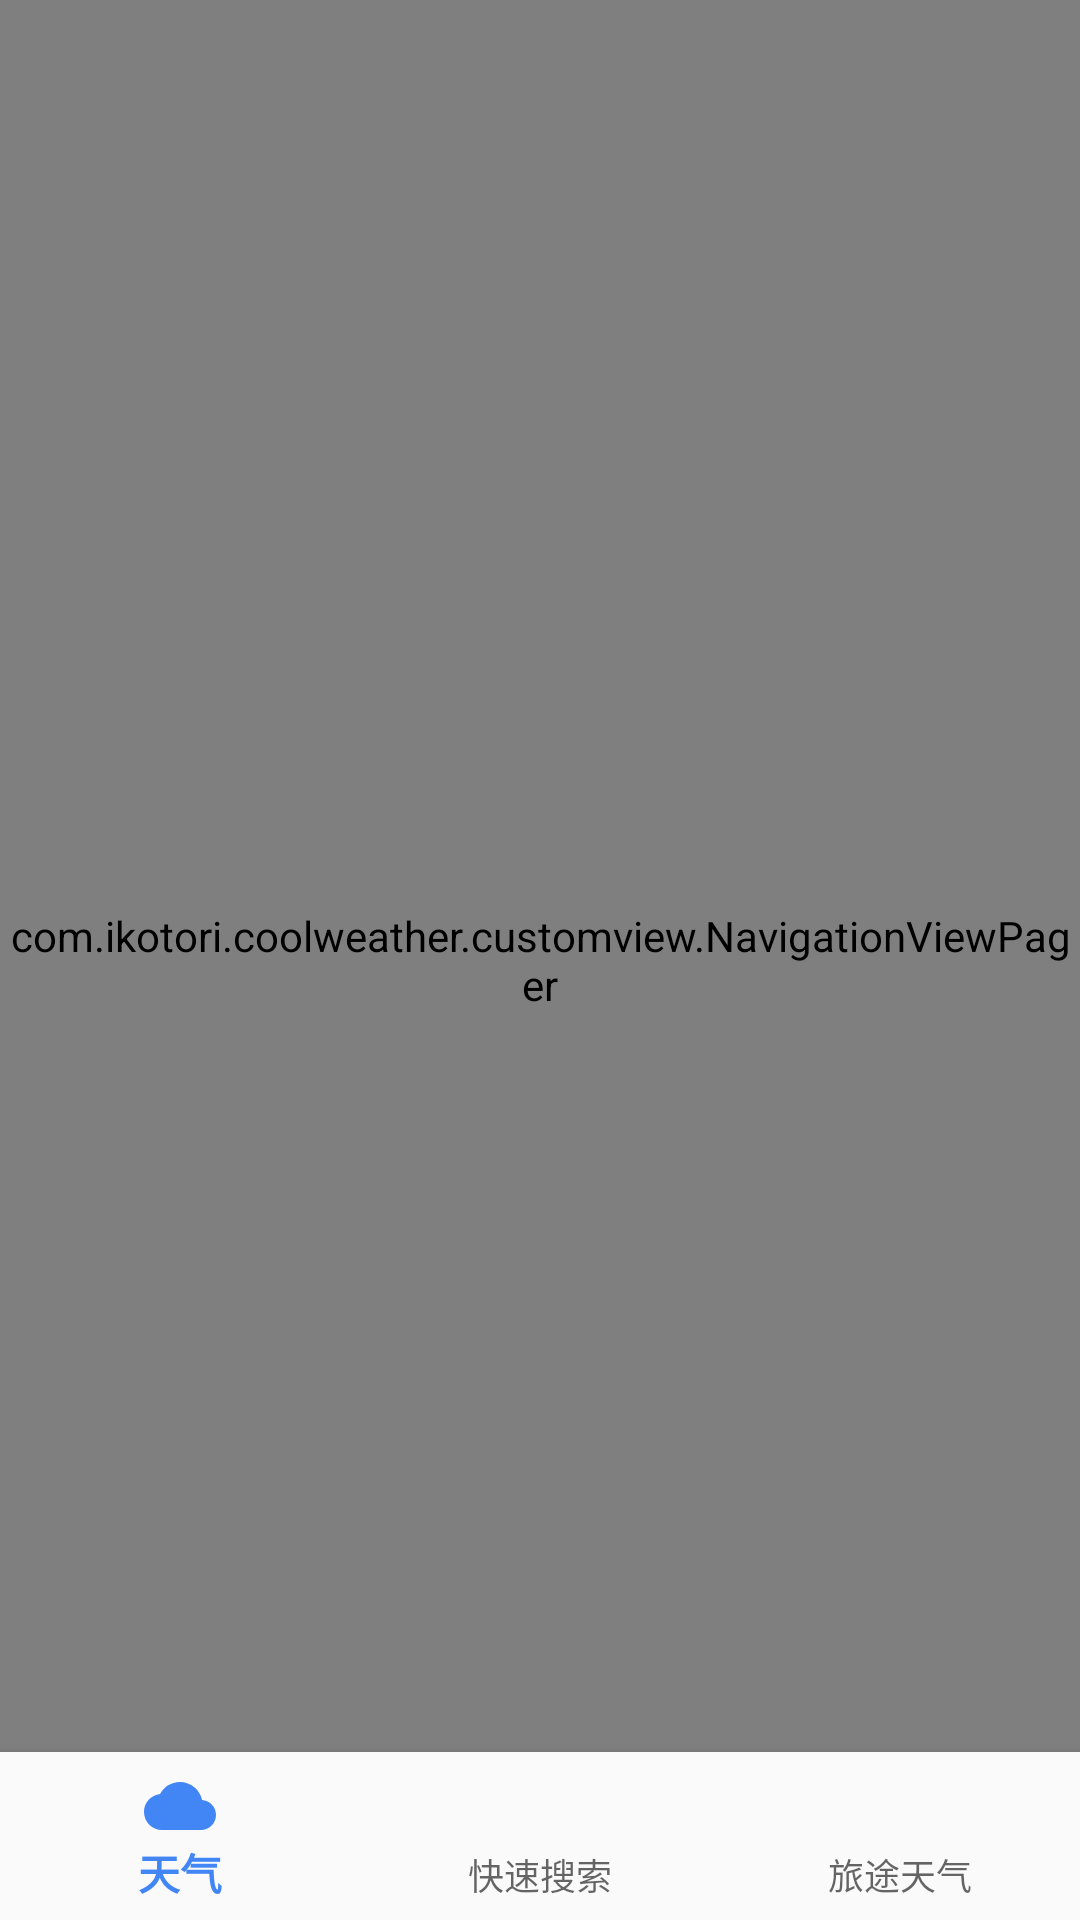

Android layout source for this screen:
<!-- AndroidManifest.xml: activity theme AppTheme.NoActionBar -->
<!-- res/layout/activity_weather_home.xml -->
<?xml version="1.0" encoding="utf-8"?>
<android.support.design.widget.CoordinatorLayout xmlns:android="http://schemas.android.com/apk/res/android"
    xmlns:app="http://schemas.android.com/apk/res-auto"
    xmlns:tools="http://schemas.android.com/tools"
    android:layout_width="match_parent"
    android:layout_height="match_parent"
    tools:context="com.ikotori.coolweather.home.WeatherHomeActivity">

    <android.support.design.widget.CoordinatorLayout
        android:id="@+id/coordinatorLayout"
        android:layout_width="match_parent"
        android:layout_height="match_parent">

        <com.ikotori.coolweather.customview.NavigationViewPager
            android:id="@+id/navigation_viewpager"
            android:layout_width="match_parent"
            android:layout_height="match_parent" />

        <android.support.design.widget.BottomNavigationView
            android:id="@+id/navigation"
            android:layout_width="match_parent"
            android:layout_height="wrap_content"
            android:layout_gravity="bottom"
            android:layout_marginBottom="0dp"
            android:background="?android:attr/windowBackground"
            app:menu="@menu/navigation" />

    </android.support.design.widget.CoordinatorLayout>

</android.support.design.widget.CoordinatorLayout>
<!-- resources referenced by this layout -->
<resources>
  <style name="AppTheme.NoActionBar">
          <item name="windowActionBar">false</item>
          <item name="windowNoTitle">true</item>
      </style>
</resources>
